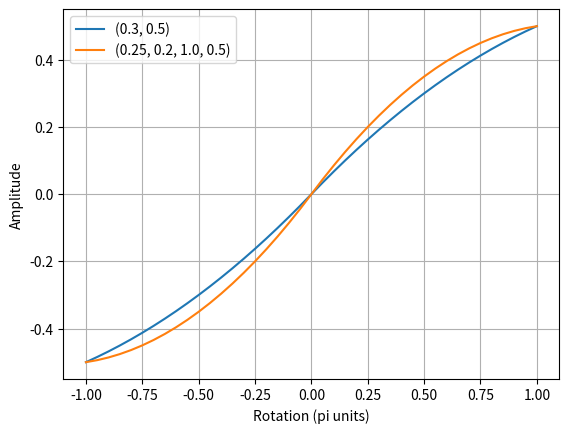

Generate this figure with matplotlib:
import numpy as np


class Interpolator:
    """Simple polynomial interpolator.

    Uses NumPy's `polyfit` to compute polynomial coefficients and evaluates
    the polynomial when called. Coefficients are stored from lowest to
    highest degree so evaluation is straightforward.
    """

    def __init__(self, xs=None, ys=None, order=2):
        if xs is not None:
            self.set_interpolation(xs, ys, order)

    def set_interpolation(self, xs, ys, order=2):
        """Fit a polynomial of given `order` through points (`xs`, `ys`).

        The resulting coefficient array is stored in `self.params` in
        increasing-power order: [c0, c1, c2, ...] so that
        p(x) = c0 + c1*x + c2*x**2 + ...
        """

        xs_arr = np.asarray(xs)
        ys_arr = np.asarray(ys)
        # np.polyfit returns highest-to-lowest degree; reverse for eval
        self.params = np.polyfit(xs_arr, ys_arr, order)[::-1]

    def __call__(self, arg):
        """Evaluate the fitted polynomial at scalar `arg`.

        Uses a simple power accumulation (equivalent to Horner's method but
        kept explicit for clarity): iterate coefficients from c0 upwards
        computing y += c_i * arg**i.
        """

        result = 0.0
        power = 1.0
        for coeff in self.params:
            result += coeff * power
            power *= arg
        return result


class AmpGen:
    """Rotation amplitude generator.

    The `amp_spec` argument configures how rotation amplitudes map to pulse
    amplitudes. Supported formats:

    - single scalar: interpreted as the amplitude for a pi rotation.
    - two-element sequence: (amp_0p5pi, amp_pi) — amplitudes for 0.5*pi and
      pi rotations respectively.
    - sequence with more than two elements: interpreted as pairs
      (angle_in_pi_units, amplitude) ... e.g. (0.25, 0.2, 1.0, 0.5) means
      amplitude 0.2 for 0.25*pi and amplitude 0.5 for 1.0*pi. The angles are
      multiplied by pi internally to obtain radians.
    """

    def __init__(self, amp_spec=None):
        self.interp = Interpolator()
        if amp_spec is not None:
            self.set_amp_spec(amp_spec)

    def set_amp_spec(self, amp_spec):
        """Configure the internal interpolator from `amp_spec`.

        The method normalizes the input into `xs` (angles in radians) and
        `ys` (amplitudes) and fits a polynomial of appropriate order.
        """

        # Distinguish scalar vs sequence inputs in a safe, explicit way.
        try:
            length = len(amp_spec)
        except TypeError:
            amp_spec = [amp_spec]
            length = 1

        if length == 1:
            # Linear interpolation between 0 and pi (1st order)
            self.interp.set_interpolation([0, np.pi], [0, amp_spec[0]], 1)
        elif length == 2:
            # Quadratic interpolation using (0, 0.5*pi, pi)
            self.interp.set_interpolation(
                [0, 0.5 * np.pi, np.pi], [0, amp_spec[0], amp_spec[1]], 2
            )
        else:
            # Treat input as alternating (angle_in_pi_units, amplitude)
            xs = np.array([0] + list(amp_spec[::2])) * np.pi
            ys = np.array([0] + list(amp_spec[1::2]))
            self.interp.set_interpolation(xs, ys, order=len(ys) - 1)

    def __call__(self, arg):
        """Return amplitude for rotation `arg` (radians).

        The sign of `arg` is preserved while the interpolator is evaluated on
        its absolute value so amplitudes are symmetric for ±angles.
        """

        sign = np.sign(arg)
        val = np.abs(arg)
        return sign * self.interp(val)


if __name__ == "__main__":
    import matplotlib.pyplot as plt

    # Example usages / quick visual check
    specs = [
        (0.3, 0.5),
        (0.25, 0.2, 1.0, 0.5),
    ]

    for spec in specs:
        ag = AmpGen(spec)
        xs = np.linspace(-np.pi, np.pi, 41)
        ys = [ag(x) for x in xs]
        plt.plot(xs / np.pi, ys, label=str(spec))

    plt.xlabel('Rotation (pi units)')
    plt.ylabel('Amplitude')
    plt.legend()
    plt.grid(True)
    plt.show()
